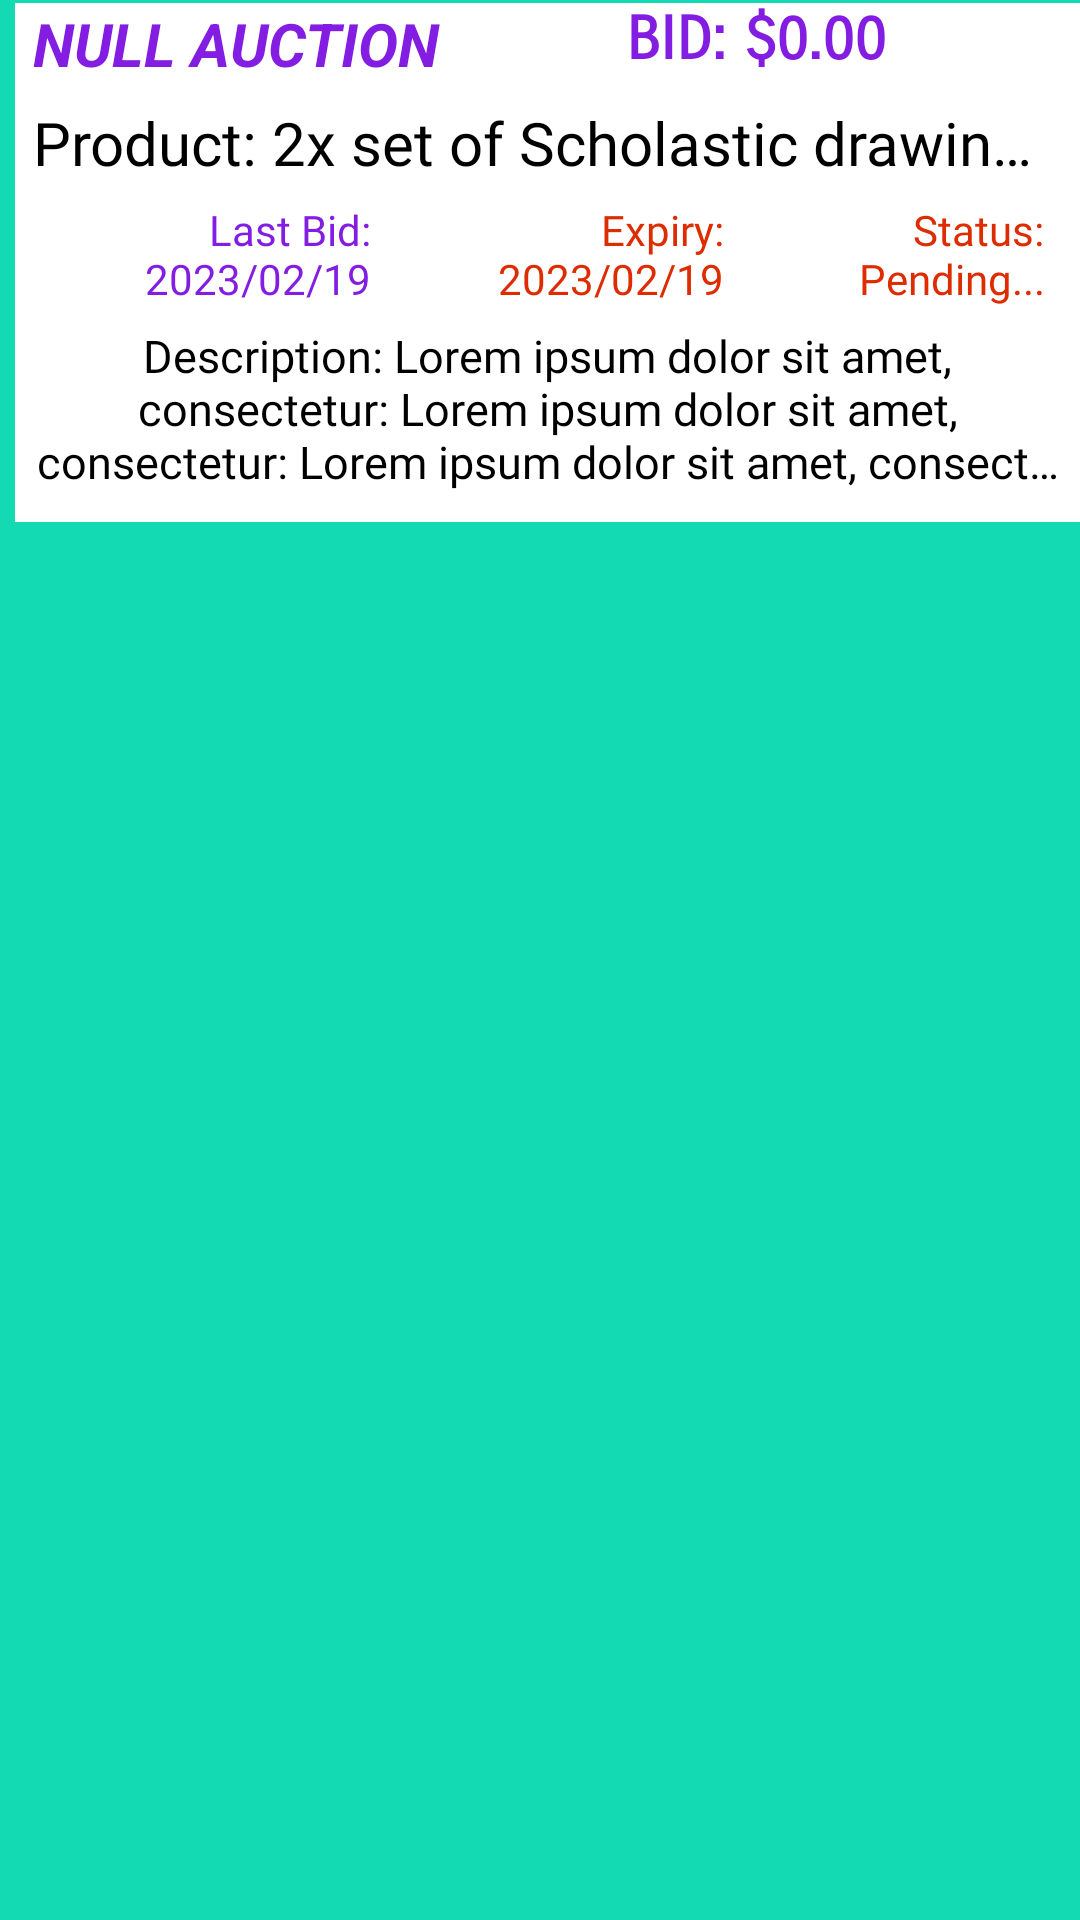

Layout XML and referenced resources for this Android screen:
<!-- AndroidManifest.xml: application theme Theme.TheAuctionHouse -->
<!-- res/layout/view_holder_bid.xml -->
<?xml version="1.0" encoding="utf-8"?>
<FrameLayout xmlns:android="http://schemas.android.com/apk/res/android"
    xmlns:app="http://schemas.android.com/apk/res-auto"
    android:id="@+id/my_bid_layout"
    android:layout_width="match_parent"
    android:layout_height="wrap_content"
    android:layout_margin="6dp"
    android:background="@color/secondary"
    android:clickable="false"
    android:paddingStart="5dp"
    android:paddingTop="1dp">

    <LinearLayout
        android:layout_width="match_parent"
        android:layout_height="wrap_content"
        android:background="@color/white"
        android:orientation="vertical">

        <LinearLayout
            android:layout_width="match_parent"
            android:layout_height="match_parent"
            android:orientation="horizontal">

            <TextView
                android:id="@+id/biditem_auction_title"
                android:layout_width="wrap_content"
                android:layout_height="wrap_content"
                android:layout_weight="0.7"
                android:fontFamily="sans-serif"
                android:gravity="start"
                android:paddingHorizontal="6dp"
                android:text="NULL Auction"
                android:textAllCaps="true"
                android:textColor="@color/primary"
                android:textSize="20sp"
                android:textStyle="italic|bold" />

            <TextView
                android:id="@+id/biditem_bid_amt"
                android:layout_width="wrap_content"
                android:layout_height="wrap_content"
                android:layout_gravity="end"
                android:layout_weight="0.2"
                android:fontFamily="sans-serif-smallcaps"
                android:gravity="center"
                android:paddingHorizontal="3dp"
                android:text="Bid: $0.00"
                android:textAllCaps="true"
                android:textColor="@color/primary"
                android:textSize="20sp"
                android:textStyle="bold" />

            <ImageButton
                android:id="@+id/biditem_edit_btn"
                android:layout_width="wrap_content"
                android:layout_height="match_parent"
                android:layout_weight="0.1"
                android:background="@color/transparent"
                android:minWidth="48dp"
                android:minHeight="48dp"
                android:src="@drawable/ic_chevron_right"
                app:tint="@color/black" />
        </LinearLayout>

        <LinearLayout
            android:layout_width="match_parent"
            android:layout_height="match_parent"
            android:orientation="vertical">

            <TextView
                android:id="@+id/biditem_product_desc"
                android:layout_width="wrap_content"
                android:layout_height="wrap_content"
                android:layout_gravity="start"
                android:ellipsize="end"
                android:fontFamily="@font/aubrey"
                android:padding="6dp"
                android:singleLine="true"
                android:text="Product: 2x set of Scholastic drawing pens of varying"
                android:textColor="@color/black"
                android:textSize="20sp" />

            <LinearLayout
                android:layout_width="match_parent"
                android:layout_height="wrap_content"
                android:orientation="horizontal">

                <TextView
                    android:id="@+id/biditem_last_bid_date"
                    android:layout_width="wrap_content"
                    android:layout_height="wrap_content"
                    android:layout_weight="0.5"
                    android:fontFamily="@font/aubrey"
                    android:gravity="end"
                    android:paddingHorizontal="12dp"
                    android:text="Last Bid: 2023/02/19"
                    android:textColor="@color/primary" />

                <TextView
                    android:id="@+id/biditem_expiry_date"
                    android:layout_width="wrap_content"
                    android:layout_height="wrap_content"
                    android:layout_weight="0.5"
                    android:fontFamily="@font/aubrey"
                    android:gravity="end"
                    android:paddingHorizontal="12dp"
                    android:text="Expiry: 2023/02/19"
                    android:textColor="@color/deep_red" />

                <TextView
                    android:id="@+id/biditem_bid_status"
                    android:layout_width="wrap_content"
                    android:layout_height="wrap_content"
                    android:layout_weight="0.5"
                    android:fontFamily="@font/aubrey"
                    android:gravity="end"
                    android:paddingHorizontal="12dp"
                    android:text="Status: Pending..."
                    android:textColor="@color/deep_red" />
            </LinearLayout>

            <TextView
                android:id="@+id/biditem_auction_description"
                android:layout_width="wrap_content"
                android:layout_height="wrap_content"
                android:layout_gravity="center"
                android:ellipsize="end"
                android:fontFamily="@font/aubrey"
                android:gravity="center"
                android:maxLines="3"
                android:paddingHorizontal="6dp"
                android:paddingBottom="10dp"
                android:layout_marginTop="6dp"
                android:singleLine="false"
                android:text="Description: Lorem ipsum dolor sit amet, consectetur: Lorem ipsum dolor sit amet, consectetur: Lorem ipsum dolor sit amet, consectetur: Lorem ipsum dolor sit amet, consectetur: Lorem ipsum dolor sit amet, consecteturamet, consecteturLorem ipsum dolor sit amet, consectetur: Lorem ipsum dolor sit amet, consectetur: Lorem ipsum dolor sit amet, consectetur: Lorem ipsum dolor sit amet, consectetur: Lorem ipsum dolor sit amet, consecteturamet, consectetur"
                android:textColor="@color/black"
                android:textSize="15sp" />
        </LinearLayout>

    </LinearLayout>

</FrameLayout>
<!-- resources referenced by this layout -->
<resources>
  <color name="black">#FF000000</color>
  <color name="deep_red">#DD2C00</color>
  <color name="primary">#FF821DE1</color>
  <color name="secondary">#FF13DAB3</color>
  <color name="transparent">#00FFFFFF</color>
  <color name="white">#FFFFFFFF</color>
  <style name="Theme.TheAuctionHouse" parent="Theme.MaterialComponents.DayNight.DarkActionBar">
          
          <item name="colorPrimary">@color/purple_500</item>
          <item name="colorPrimaryVariant">@color/purple_700</item>
          <item name="colorOnPrimary">@color/white</item>
          
          <item name="colorSecondary">@color/teal_200</item>
          <item name="colorSecondaryVariant">@color/teal_700</item>
          <item name="colorOnSecondary">@color/black</item>
          
          <item name="android:statusBarColor" tools:targetApi="21">?attr/colorPrimaryVariant</item>
          
      </style>
  <color name="purple_500">#FF6200EE</color>
  <color name="purple_700">#FF3700B3</color>
  <color name="teal_200">#FF03DAC5</color>
  <color name="teal_700">#FF018786</color>
</resources>
